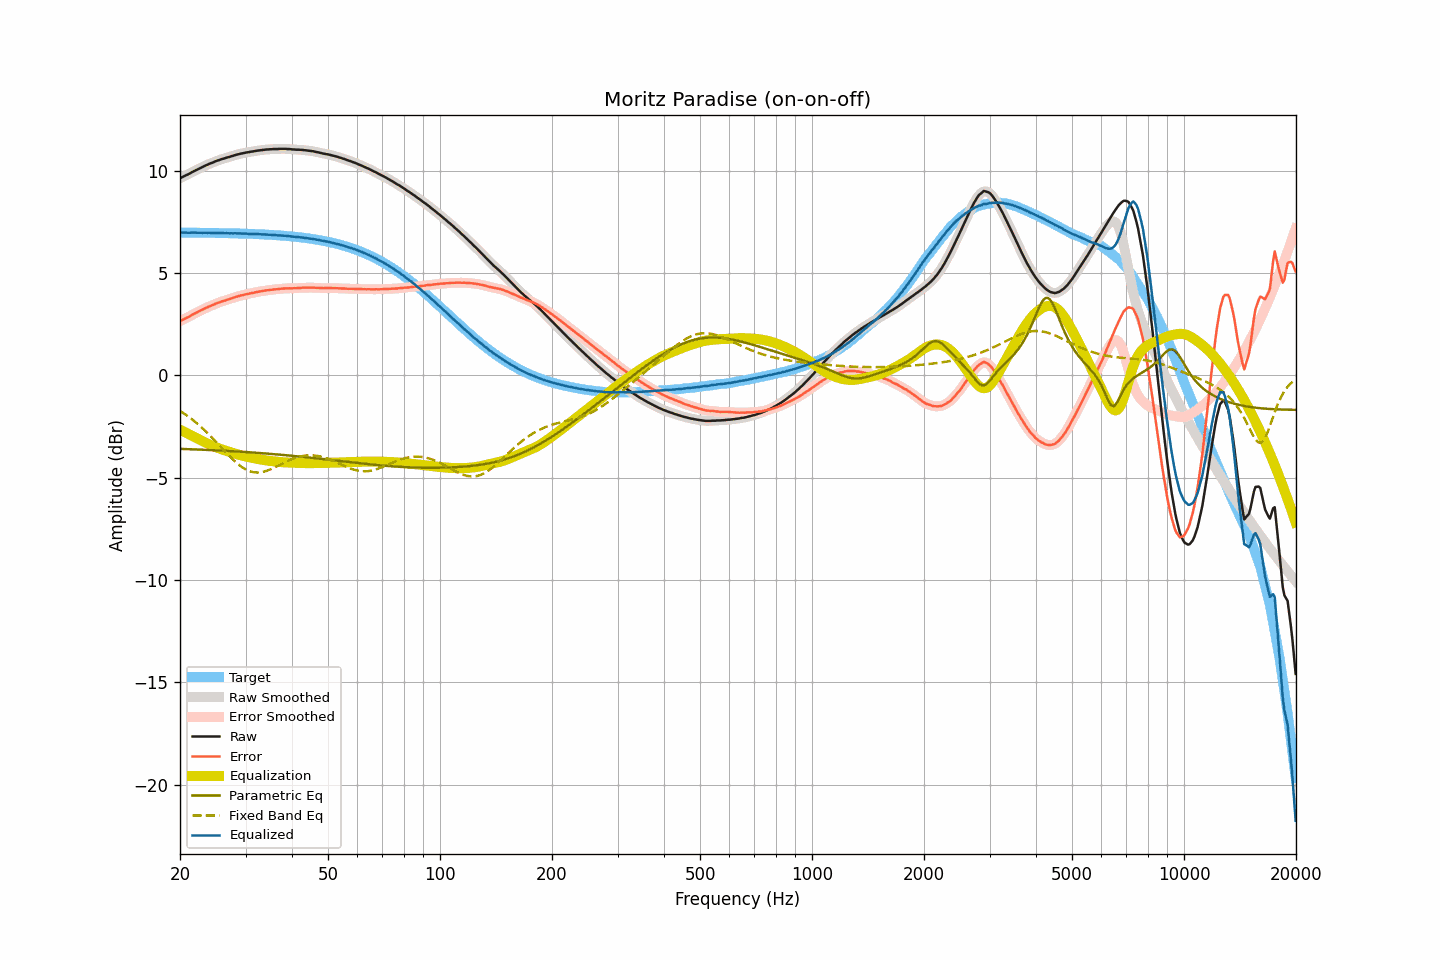

Data behind this chart, as committed beside it:
frequency, raw, smoothed, error, error_smoothed, equalization, parametric_eq, fixed_band_eq, equalized_raw, equalized_smoothed, target
20.00, 9.64, 9.64, 2.65, 2.65, -2.65, -3.59, -1.73, 6.99, 6.99, 6.99
20.20, 9.68, 9.68, 2.69, 2.69, -2.69, -3.59, -1.79, 6.99, 6.99, 6.98
20.40, 9.72, 9.72, 2.73, 2.73, -2.73, -3.60, -1.84, 6.99, 6.99, 6.98
20.61, 9.76, 9.76, 2.77, 2.77, -2.77, -3.60, -1.89, 6.98, 6.98, 6.98
20.81, 9.80, 9.79, 2.82, 2.81, -2.81, -3.60, -1.94, 6.98, 6.98, 6.98
21.02, 9.83, 9.83, 2.85, 2.85, -2.85, -3.60, -2.00, 6.97, 6.98, 6.98
21.23, 9.87, 9.87, 2.89, 2.89, -2.89, -3.61, -2.06, 6.97, 6.98, 6.98
21.44, 9.92, 9.91, 2.94, 2.93, -2.93, -3.61, -2.12, 6.98, 6.98, 6.98
21.66, 9.96, 9.96, 2.98, 2.98, -2.98, -3.61, -2.18, 6.98, 6.98, 6.98
21.87, 10.00, 10.00, 3.02, 3.02, -3.02, -3.62, -2.24, 6.98, 6.98, 6.98
22.09, 10.04, 10.04, 3.06, 3.06, -3.06, -3.62, -2.31, 6.98, 6.98, 6.98
22.31, 10.08, 10.08, 3.10, 3.10, -3.10, -3.62, -2.37, 6.98, 6.98, 6.98
22.54, 10.12, 10.12, 3.14, 3.14, -3.14, -3.63, -2.44, 6.98, 6.98, 6.98
22.76, 10.16, 10.15, 3.18, 3.18, -3.18, -3.63, -2.51, 6.98, 6.97, 6.98
22.99, 10.19, 10.19, 3.21, 3.22, -3.22, -3.63, -2.58, 6.97, 6.97, 6.97
23.22, 10.23, 10.23, 3.25, 3.25, -3.26, -3.64, -2.66, 6.97, 6.97, 6.97
23.45, 10.27, 10.26, 3.30, 3.29, -3.29, -3.64, -2.73, 6.98, 6.97, 6.97
23.69, 10.30, 10.30, 3.33, 3.33, -3.33, -3.64, -2.81, 6.97, 6.97, 6.97
23.92, 10.34, 10.34, 3.37, 3.37, -3.36, -3.65, -2.89, 6.97, 6.97, 6.97
24.16, 10.37, 10.37, 3.40, 3.40, -3.40, -3.65, -2.97, 6.97, 6.97, 6.97
24.40, 10.40, 10.40, 3.43, 3.43, -3.43, -3.65, -3.05, 6.96, 6.97, 6.97
24.65, 10.43, 10.43, 3.46, 3.47, -3.47, -3.66, -3.13, 6.96, 6.97, 6.97
24.89, 10.47, 10.46, 3.50, 3.50, -3.50, -3.66, -3.21, 6.97, 6.97, 6.97
25.14, 10.50, 10.49, 3.53, 3.53, -3.53, -3.66, -3.29, 6.97, 6.97, 6.96
25.39, 10.52, 10.52, 3.56, 3.56, -3.56, -3.67, -3.38, 6.96, 6.96, 6.96
25.65, 10.55, 10.55, 3.59, 3.59, -3.59, -3.67, -3.46, 6.96, 6.96, 6.96
25.91, 10.58, 10.57, 3.62, 3.61, -3.61, -3.68, -3.55, 6.96, 6.96, 6.96
26.16, 10.60, 10.60, 3.64, 3.64, -3.64, -3.68, -3.63, 6.96, 6.96, 6.96
26.43, 10.62, 10.62, 3.66, 3.67, -3.67, -3.68, -3.72, 6.95, 6.96, 6.96
26.69, 10.65, 10.64, 3.69, 3.69, -3.69, -3.69, -3.80, 6.96, 6.95, 6.95
26.96, 10.67, 10.67, 3.71, 3.71, -3.72, -3.69, -3.88, 6.95, 6.95, 6.95
27.23, 10.69, 10.69, 3.74, 3.74, -3.74, -3.70, -3.96, 6.95, 6.95, 6.95
27.50, 10.72, 10.71, 3.77, 3.77, -3.77, -3.70, -4.04, 6.95, 6.95, 6.95
27.77, 10.74, 10.74, 3.79, 3.79, -3.79, -3.71, -4.12, 6.94, 6.95, 6.95
28.05, 10.77, 10.77, 3.82, 3.82, -3.82, -3.71, -4.19, 6.95, 6.95, 6.95
28.33, 10.79, 10.79, 3.84, 3.84, -3.84, -3.72, -4.26, 6.95, 6.94, 6.94
28.62, 10.81, 10.81, 3.87, 3.87, -3.87, -3.72, -4.33, 6.94, 6.94, 6.94
28.90, 10.83, 10.83, 3.89, 3.89, -3.89, -3.73, -4.39, 6.94, 6.94, 6.94
29.19, 10.85, 10.84, 3.91, 3.91, -3.91, -3.73, -4.45, 6.94, 6.94, 6.94
29.48, 10.86, 10.86, 3.92, 3.93, -3.93, -3.74, -4.51, 6.93, 6.93, 6.93
29.78, 10.88, 10.88, 3.95, 3.95, -3.95, -3.74, -4.56, 6.93, 6.93, 6.93
30.08, 10.90, 10.89, 3.97, 3.96, -3.96, -3.75, -4.60, 6.93, 6.93, 6.93
30.38, 10.91, 10.91, 3.98, 3.98, -3.98, -3.75, -4.64, 6.93, 6.93, 6.93
30.68, 10.92, 10.92, 3.99, 4.00, -4.00, -3.76, -4.67, 6.92, 6.92, 6.92
30.99, 10.94, 10.93, 4.02, 4.01, -4.02, -3.76, -4.70, 6.92, 6.92, 6.92
31.30, 10.95, 10.95, 4.03, 4.03, -4.03, -3.77, -4.72, 6.92, 6.92, 6.92
31.61, 10.96, 10.96, 4.04, 4.05, -4.05, -3.77, -4.74, 6.91, 6.91, 6.91
31.93, 10.98, 10.97, 4.07, 4.06, -4.06, -3.78, -4.74, 6.91, 6.91, 6.91
32.24, 10.99, 10.99, 4.08, 4.08, -4.08, -3.78, -4.75, 6.91, 6.91, 6.91
32.57, 11.00, 11.00, 4.09, 4.09, -4.09, -3.79, -4.74, 6.90, 6.90, 6.90
32.89, 11.01, 11.01, 4.11, 4.11, -4.11, -3.80, -4.74, 6.90, 6.90, 6.90
33.22, 11.02, 11.02, 4.12, 4.12, -4.12, -3.80, -4.72, 6.90, 6.90, 6.90
33.55, 11.03, 11.03, 4.14, 4.14, -4.14, -3.81, -4.71, 6.89, 6.89, 6.89
33.89, 11.04, 11.04, 4.15, 4.15, -4.15, -3.81, -4.69, 6.89, 6.89, 6.89
34.23, 11.05, 11.05, 4.16, 4.16, -4.16, -3.82, -4.66, 6.89, 6.89, 6.88
34.57, 11.05, 11.05, 4.17, 4.17, -4.17, -3.83, -4.63, 6.88, 6.88, 6.88
34.92, 11.06, 11.06, 4.18, 4.18, -4.18, -3.83, -4.60, 6.88, 6.88, 6.88
35.27, 11.06, 11.06, 4.19, 4.19, -4.19, -3.84, -4.57, 6.87, 6.87, 6.87
35.62, 11.07, 11.07, 4.20, 4.20, -4.20, -3.85, -4.53, 6.87, 6.87, 6.87
35.97, 11.07, 11.07, 4.21, 4.21, -4.21, -3.85, -4.49, 6.86, 6.86, 6.86
... 635 more rows
